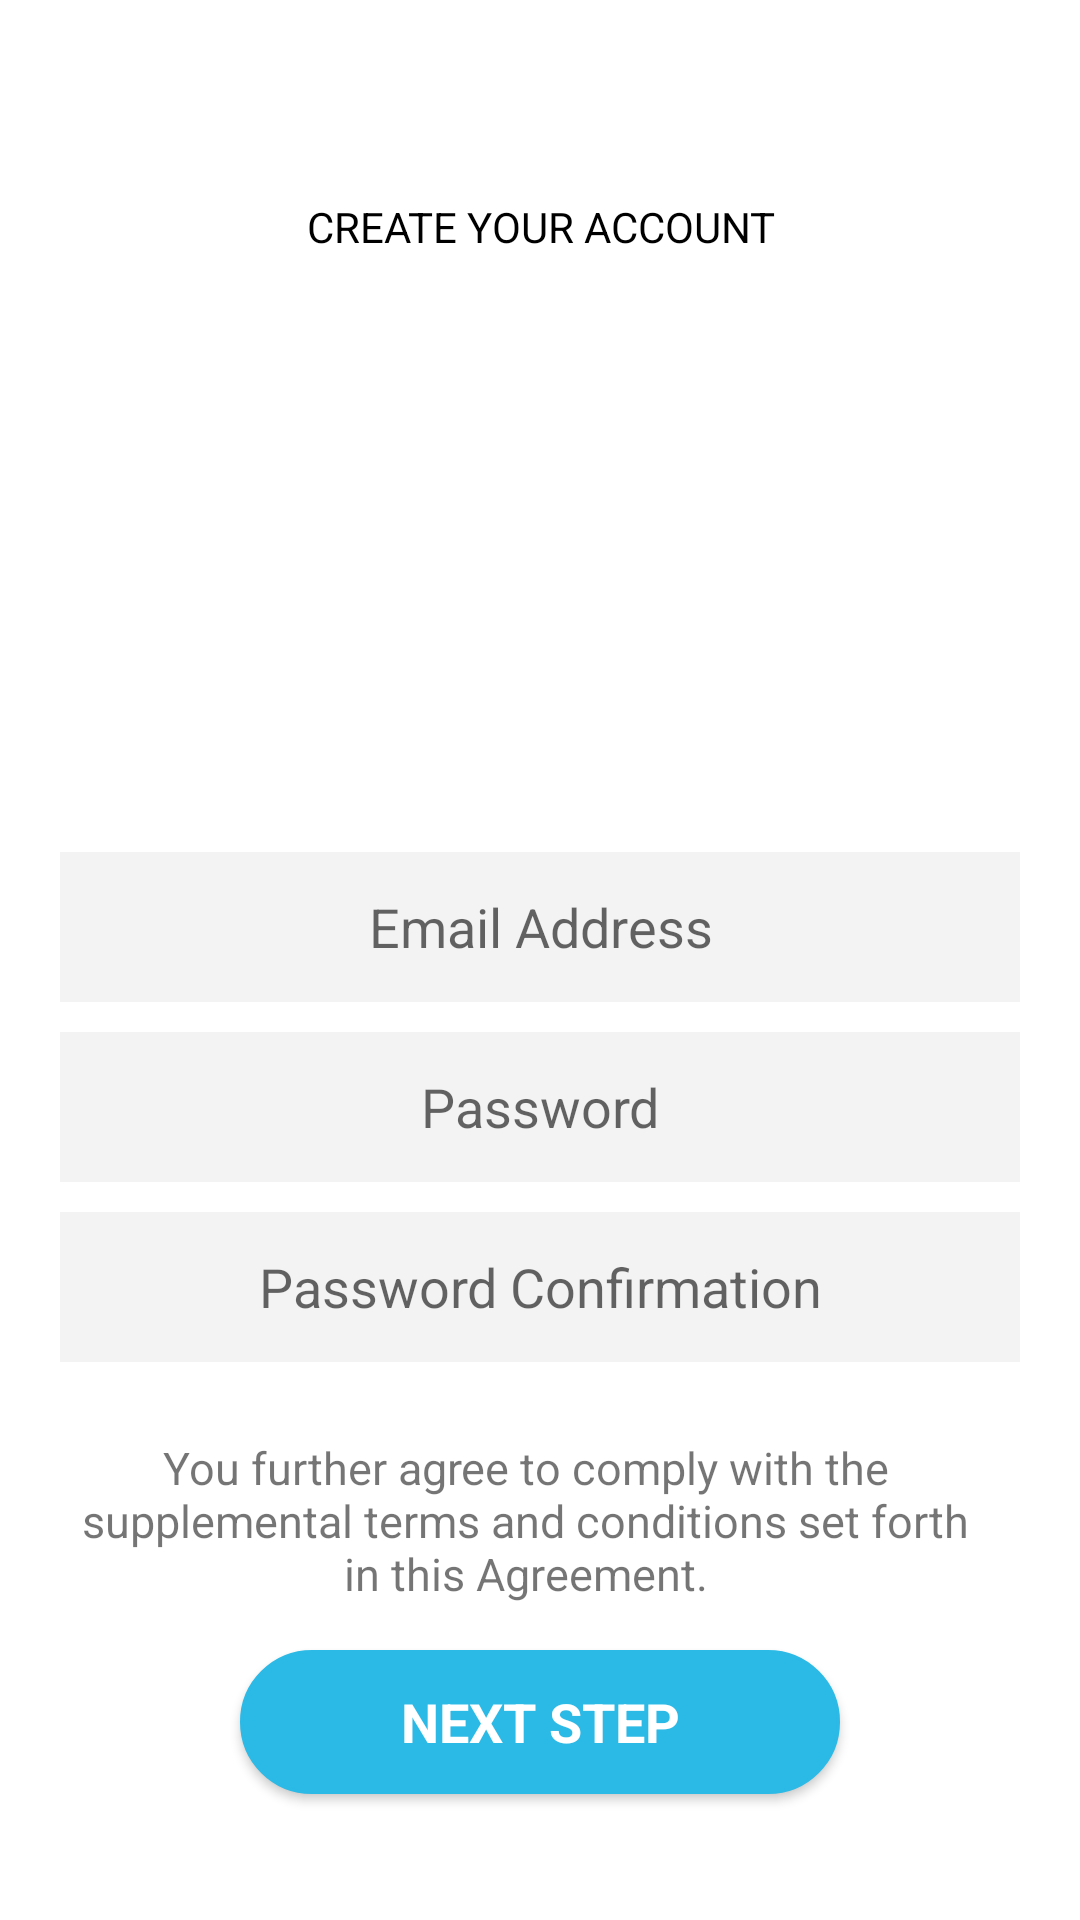

Layout XML and referenced resources for this Android screen:
<!-- AndroidManifest.xml: application theme AppTheme -->
<!-- res/layout/activity_register.xml -->
<?xml version="1.0" encoding="utf-8"?>
<LinearLayout xmlns:android="http://schemas.android.com/apk/res/android"
    android:orientation="vertical" android:layout_width="match_parent"
    android:layout_height="match_parent"
    android:background="#ffffff">

    <include layout="@layout/toolbar"
        android:id="@+id/my_toolbar"/>
<ScrollView
    android:layout_width="match_parent"
    android:layout_height="match_parent">
    <LinearLayout
        android:gravity="center"
        android:orientation="vertical"
        android:layout_width="match_parent"
        android:layout_height="wrap_content"
        android:paddingTop="10dp">
        <TextView
            android:layout_width="fill_parent"
            android:layout_height="wrap_content"
            android:id="@+id/create_acc"
            android:textAlignment="center"
            android:textColor="#000000"
            android:text="CREATE YOUR ACCOUNT"
            android:fontFamily="verdena"
            android:layout_centerHorizontal="true"/>

        <ImageView
            android:layout_width="190dp"
            android:layout_height="199dp"
            android:id="@+id/new_pro_pic"
            android:src="@drawable/user_icon"/>



        <EditText
            android:layout_width="match_parent"
            android:layout_height="50dp"
            android:inputType="textEmailAddress"
            android:ems="10"
            android:id="@+id/email"
            android:textAlignment="center"
            android:hint="Email Address"
            android:background="#F3F3F3"
            android:fontFamily="verdena"
            android:layout_marginLeft="20dp"
            android:layout_marginRight="20dp"
            android:shadowRadius="60"
            android:layout_marginBottom="10dp"/>



        <EditText
            android:layout_width="match_parent"
            android:layout_height="50dp"
            android:inputType="textPassword"
            android:ems="10"
            android:id="@+id/password"
            android:textAlignment="center"
            android:hint="Password"
            android:background="#F3F3F3"
            android:fontFamily="verdena"
            android:layout_marginLeft="20dp"
            android:layout_marginRight="20dp"
            android:shadowRadius="60"
            android:layout_marginBottom="10dp"/>

        <EditText
            android:layout_width="match_parent"
            android:layout_height="50dp"
            android:inputType="textPassword"
            android:ems="10"
            android:id="@+id/password_confirmation"
            android:textAlignment="center"
            android:hint="Password Confirmation"
            android:background="#F3F3F3"
            android:fontFamily="verdena"
            android:layout_marginLeft="20dp"
            android:layout_marginRight="20dp"
            android:shadowRadius="60"/>

        <TextView
            android:layout_width="match_parent"
            android:layout_height="80dp"
            android:ems="10"
            android:textAlignment="center"
            android:text="@string/i_agree_statment"
            android:background="#ffffff"
            android:fontFamily="verdena"
            android:layout_marginLeft="20dp"
            android:layout_marginRight="20dp"
            android:textSize="15dp"
            android:paddingTop="25dp"
            android:paddingRight="10dp"/>

        <Button
            android:id="@+id/next_step_btn"
            style="?android:textAppearanceSmall"
            android:layout_width="match_parent"
            android:layout_height="wrap_content"
            android:layout_marginTop="16dp"
            android:layout_marginBottom="20dp"
            android:background="@drawable/next_step_btn"
            android:layout_marginLeft="80dp"
            android:layout_marginRight="80dp"
            android:text="@string/action_next_step"
            android:textStyle="bold"
            android:textSize="18dp"
            android:textColor="#ffffff"/>
    </LinearLayout>
    </ScrollView>
</LinearLayout>
<!-- res/layout/toolbar.xml (included above) -->
<?xml version="1.0" encoding="utf-8"?>
<android.support.v7.widget.Toolbar xmlns:android="http://schemas.android.com/apk/res/android"
    android:layout_width="match_parent"
    android:layout_height="wrap_content"
    android:background="#ffffff">

</android.support.v7.widget.Toolbar>
<!-- resources referenced by this layout -->
<resources>
  <!-- drawable next_step_btn (drawable) -->
  <?xml version="1.0" encoding="utf-8"?>
  <selector xmlns:android="http://schemas.android.com/apk/res/android" >
      <item android:state_pressed="true" >
          <shape android:shape="rectangle"  >
              <corners android:radius="30dip" />
              <stroke android:width="1dip" android:color="#2BB9E6" />
              <gradient android:angle="-90" android:startColor="#2BB9E6" android:endColor="#2BB9E6"  />
          </shape>
      </item>
      <item android:state_focused="true">
          <shape android:shape="rectangle"  >
              <corners android:radius="30dip" />
              <stroke android:width="1dip" android:color="#2BB9E6" />
              <solid android:color="#2BB9E6"/>
          </shape>
      </item>
      <item >
          <shape android:shape="rectangle"  >
              <corners android:radius="30dip" />
              <stroke android:width="1dip" android:color="#2BB9E6" />
              <gradient android:angle="-90" android:startColor="#2BB9E6" android:endColor="#2BB9E6" />
          </shape>
      </item>
  </selector>
  <string name="action_next_step">Next Step</string>
  <string name="i_agree_statment">You further agree to comply with the supplemental terms and conditions set forth in this Agreement.</string>
  <style name="AppTheme" parent="Theme.AppCompat.Light.NoActionBar">
          
          <item name="colorPrimary">@color/colorPrimary</item>
          <item name="colorPrimaryDark">@color/colorPrimaryDark</item>
          <item name="colorAccent">@color/colorAccent</item>
          <item name="android:windowNoTitle">true</item>
          <item name="android:textAlignment">center</item>
      </style>
  <color name="colorPrimary">#3F51B5</color>
  <color name="colorPrimaryDark">#303F9F</color>
  <color name="colorAccent">#FF4081</color>
</resources>
